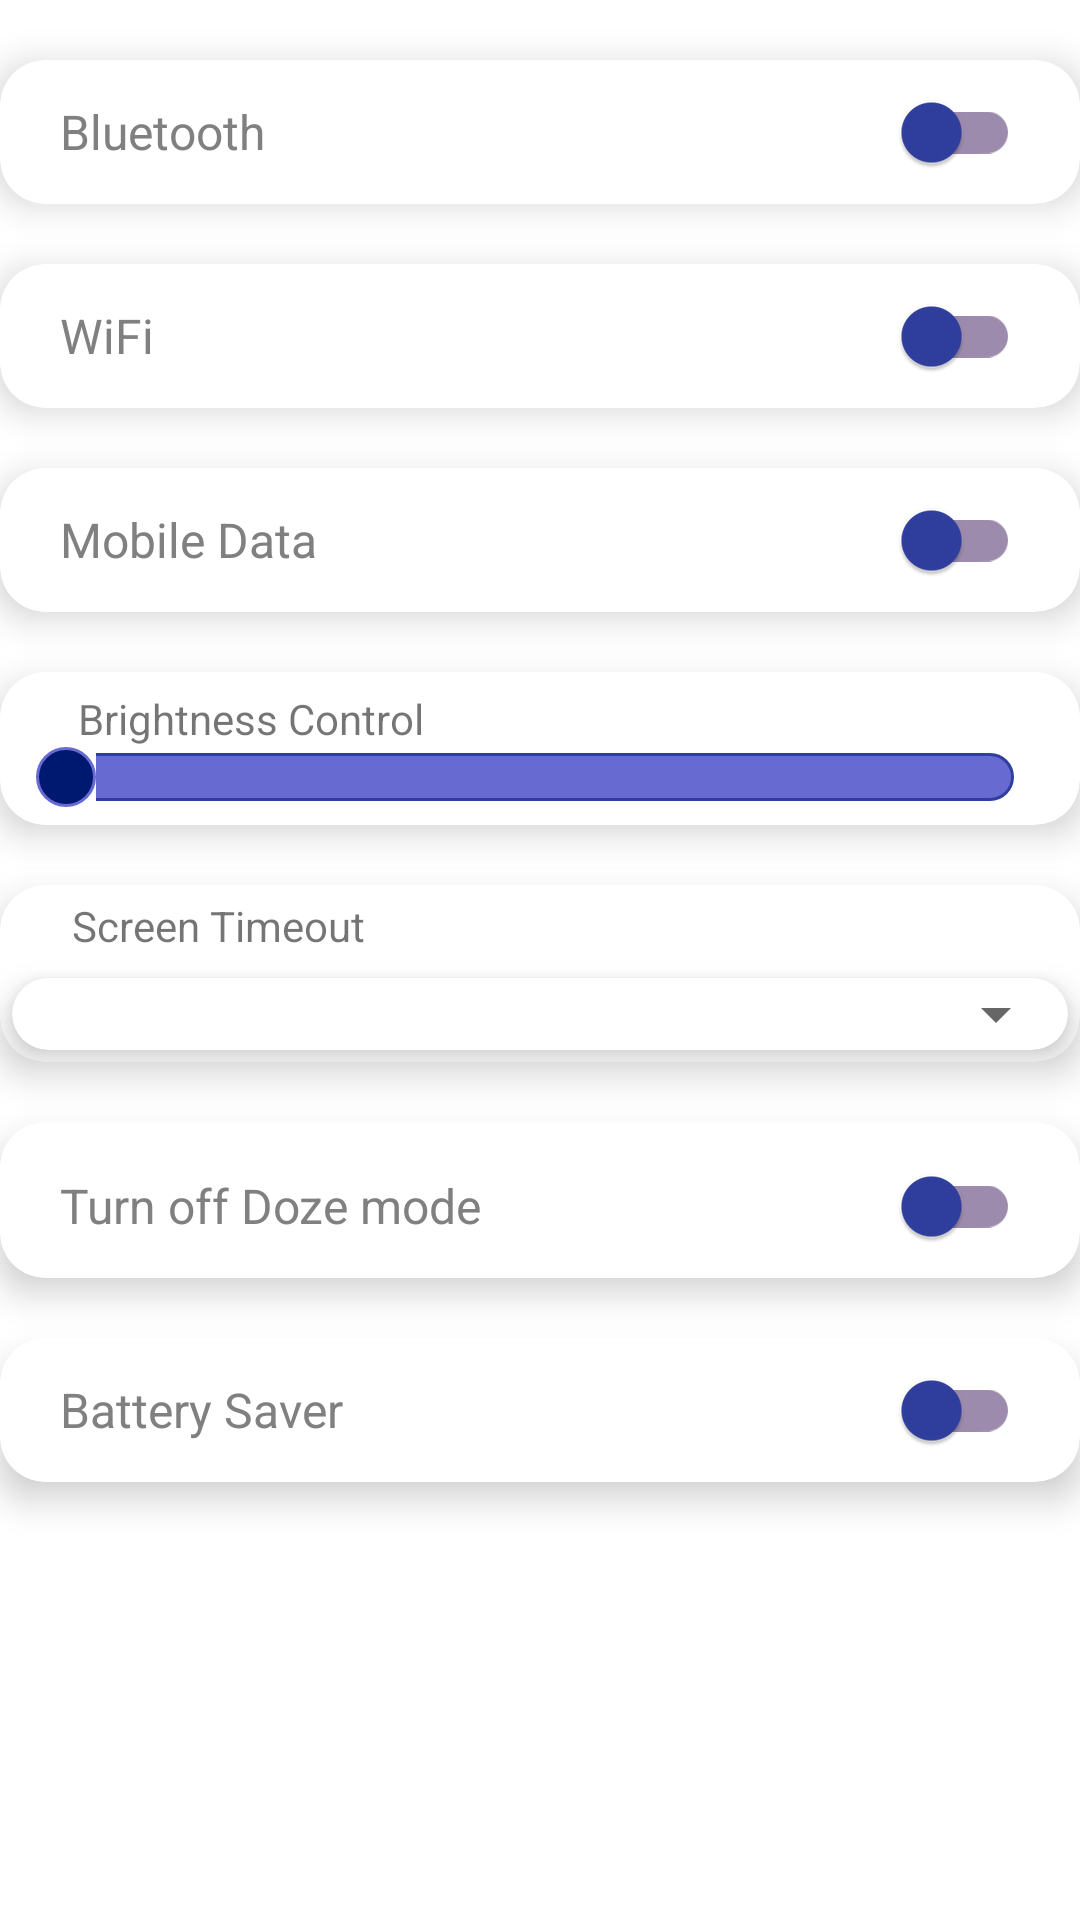

This screen was rendered from an Android layout file. Write that file and the resources it references.
<!-- AndroidManifest.xml: application theme Theme.PowerConsumptionApp -->
<!-- res/layout/fragment_optimizer.xml -->
<?xml version="1.0" encoding="utf-8"?>
<layout xmlns:android="http://schemas.android.com/apk/res/android"
    xmlns:tools="http://schemas.android.com/tools"
    xmlns:app="http://schemas.android.com/apk/res-auto"
    tools:context=".batteryview.OptimizerFragment">

    <data>
        <variable
            name="optimizerFragment"
            type="com.example.powerconsumptionapp.batteryview.OptimizerFragment" />

        <variable
            name="viewModel"
            type="com.example.powerconsumptionapp.model.BatteryViewModel" />
    </data>

    <ScrollView
        android:id="@+id/batterySaverContainer"
        android:layout_width="match_parent"
        android:layout_height="match_parent">

        <LinearLayout
            android:layout_width="match_parent"
            android:layout_height="wrap_content"
            android:orientation="vertical">

            <androidx.cardview.widget.CardView
                android:layout_width="match_parent"
                android:layout_height="wrap_content"
                android:layout_marginTop="@dimen/default_margin_battery"
                app:cardCornerRadius="15dp"
                app:cardElevation="7dp" >

                <com.google.android.material.switchmaterial.SwitchMaterial
                    android:id="@+id/bluetoothSwitch"
                    android:layout_width="match_parent"
                    android:layout_height="wrap_content"
                    android:text="@string/bluetooth"
                    android:checked="false"
                    android:textColor="@color/gray"
                    android:textSize="@dimen/settings_text_size"
                    android:paddingHorizontal="@dimen/default_margin_battery"
                    app:thumbTint="?attr/colorPrimary"/>

            </androidx.cardview.widget.CardView>

            <androidx.cardview.widget.CardView
                android:layout_width="match_parent"
                android:layout_height="wrap_content"
                android:layout_marginTop="@dimen/default_margin_battery"
                app:cardCornerRadius="15dp"
                app:cardElevation="7dp" >

                <com.google.android.material.switchmaterial.SwitchMaterial
                    android:id="@+id/wifiSwitch"
                    android:layout_width="match_parent"
                    android:layout_height="wrap_content"
                    android:text="@string/wifi"
                    android:checked="false"
                    android:textColor="@color/gray"
                    android:textSize="@dimen/settings_text_size"
                    android:paddingHorizontal="@dimen/default_margin_battery"
                    app:thumbTint="?attr/colorPrimary"/>
            </androidx.cardview.widget.CardView>

            <androidx.cardview.widget.CardView
                android:layout_width="match_parent"
                android:layout_height="wrap_content"
                android:layout_marginTop="@dimen/default_margin_battery"
                app:cardCornerRadius="15dp"
                app:cardElevation="7dp" >

                <com.google.android.material.switchmaterial.SwitchMaterial
                    android:id="@+id/mobileDataSwitch"
                    android:layout_width="match_parent"
                    android:layout_height="wrap_content"
                    android:text="@string/mobile_data"
                    android:textColor="@color/gray"
                    android:textSize="@dimen/settings_text_size"
                    android:paddingHorizontal="@dimen/default_margin_battery"
                    app:thumbTint="?attr/colorPrimary"/>
            </androidx.cardview.widget.CardView>

            <androidx.cardview.widget.CardView
                android:layout_width="match_parent"
                android:layout_height="wrap_content"
                android:layout_marginTop="@dimen/default_margin_battery"
                app:cardCornerRadius="15dp"
                app:cardElevation="7dp">

                <LinearLayout
                    android:layout_width="match_parent"
                    android:layout_height="wrap_content"
                    android:padding="@dimen/default_padding"
                    android:orientation="vertical">

                    <LinearLayout
                        android:layout_width="match_parent"
                        android:layout_height="wrap_content"
                        android:orientation="horizontal">

                        <TextView
                            android:layout_width="0dp"
                            android:layout_height="wrap_content"
                            android:layout_weight="1"
                            android:paddingHorizontal="@dimen/default_margin_battery"
                            android:text="@string/brightness_control"  />

                        <TextView
                            android:id="@+id/txtPercentage"
                            android:layout_width="0dp"
                            android:layout_height="wrap_content"
                            android:layout_weight="1"
                            android:gravity="end"/>
                    </LinearLayout>

                    <SeekBar
                        android:id="@+id/brightnessSeekBar"
                        style="@style/Widget.AppCompat.SeekBar"
                        android:layout_width="match_parent"
                        android:layout_height="wrap_content"
                        android:fadeScrollbars="true"
                        android:indeterminate="false"
                        android:max="100"
                        android:progress="0"
                        android:progressDrawable="@drawable/seekbar_drawable_progress"
                        android:thumb="@drawable/seekbar_drawable_thumb" />

                </LinearLayout>

            </androidx.cardview.widget.CardView>

            <androidx.cardview.widget.CardView
                android:layout_width="match_parent"
                android:layout_height="wrap_content"
                android:layout_marginTop="@dimen/default_margin_battery"
                app:cardCornerRadius="15dp"
                app:cardElevation="7dp" >

                <GridLayout
                    android:layout_width="match_parent"
                    android:layout_height="wrap_content"
                    android:useDefaultMargins="true"
                    android:columnCount="1"
                    android:rowCount="2">

                    <TextView
                        android:layout_width="wrap_content"
                        android:layout_height="wrap_content"
                        android:layout_column="0"
                        android:layout_row="0"
                        android:paddingHorizontal="@dimen/default_margin_battery"
                        android:text="@string/screen_timeout"/>

                    <androidx.cardview.widget.CardView
                        android:layout_width="match_parent"
                        android:layout_height="wrap_content"
                        android:layout_column="0"
                        android:layout_row="1"
                        app:cardCornerRadius="15dp"
                        app:cardElevation="7dp" >

                        <Spinner
                            android:id="@+id/timeoutSpinner"
                            android:layout_width="match_parent"
                            android:layout_height="wrap_content"
                            android:contentDescription="@string/screen_timeout" />

                    </androidx.cardview.widget.CardView>

                </GridLayout>

            </androidx.cardview.widget.CardView>

            <androidx.cardview.widget.CardView
                android:layout_width="match_parent"
                android:layout_height="wrap_content"
                android:layout_marginTop="@dimen/default_margin_battery"
                app:cardCornerRadius="15dp"
                app:cardElevation="7dp" >

                <LinearLayout
                    android:layout_width="match_parent"
                    android:layout_height="wrap_content"
                    android:orientation="vertical">

                    <com.google.android.material.switchmaterial.SwitchMaterial
                        android:id="@+id/turnOffDozeModeSwitch"
                        android:layout_marginTop="@dimen/default_margin_buttons"
                        android:layout_width="match_parent"
                        android:layout_height="wrap_content"
                        android:text="@string/turn_off_doze_mode"
                        android:checked="false"
                        android:textColor="@color/gray"
                        android:textSize="@dimen/settings_text_size"
                        android:paddingHorizontal="@dimen/default_margin_battery"
                        app:thumbTint="?attr/colorPrimary"/>

                    <androidx.cardview.widget.CardView
                        android:id="@+id/dozeModeInfoText"
                        android:layout_width="match_parent"
                        android:layout_height="wrap_content"
                        android:visibility="gone"
                        android:layout_marginVertical="@dimen/default_margin_battery"
                        app:cardCornerRadius="15dp"
                        app:cardElevation="7dp" >

                        <TextView
                            android:layout_width="wrap_content"
                            android:layout_height="wrap_content"
                            android:gravity="center"
                            android:text="@string/doze_mode_info"/>

                    </androidx.cardview.widget.CardView>
                </LinearLayout>
            </androidx.cardview.widget.CardView>

            <androidx.cardview.widget.CardView
                android:layout_width="match_parent"
                android:layout_height="wrap_content"
                android:layout_marginVertical="@dimen/default_margin_battery"
                app:cardCornerRadius="15dp"
                app:cardElevation="7dp" >

                <com.google.android.material.switchmaterial.SwitchMaterial
                    android:id="@+id/batterySaverSwitch"
                    android:layout_width="match_parent"
                    android:layout_height="wrap_content"
                    android:text="@string/battery_saver"
                    android:textColor="@color/gray"
                    android:textSize="@dimen/settings_text_size"
                    android:paddingHorizontal="@dimen/default_margin_battery"
                    app:thumbTint="?attr/colorPrimary"/>
            </androidx.cardview.widget.CardView>

        </LinearLayout>

    </ScrollView>
</layout>
<!-- resources referenced by this layout -->
<resources>
  <color name="gray">#808080</color>
  <dimen name="default_margin_battery">20dp</dimen>
  <dimen name="default_margin_buttons">4dp</dimen>
  <dimen name="default_padding">6dp</dimen>
  <dimen name="settings_text_size">16sp</dimen>
  <!-- drawable seekbar_drawable_progress (drawable) -->
  <?xml version="1.0" encoding="utf-8"?>
  
  <layer-list xmlns:android="http://schemas.android.com/apk/res/android">
      <item android:id="@android:id/background">
          <shape android:shape="rectangle">
              <stroke android:color="@color/indigo" android:width="1dp" />
              <solid android:color="@color/indigo_light"/>
              <corners android:radius="10dp"/>
          </shape>
      </item>
      <item android:id="@android:id/progress">
          <clip android:clipOrientation="horizontal" android:gravity="left">
              <shape android:shape="rectangle">
                  <stroke android:color="@color/indigo_light" android:width="1dp" />
                  <solid android:color="@color/indigo"/>
                  <corners android:radius="10dp"/>
              </shape>
          </clip>
      </item>
  </layer-list>
  <!-- drawable seekbar_drawable_thumb (drawable) -->
  <?xml version="1.0" encoding="utf-8"?>
  <selector xmlns:android="http://schemas.android.com/apk/res/android">
      <item>
          <shape android:shape="oval">
              <solid android:color="@color/indigo_dark"/>
              <stroke android:color="@color/indigo_light" android:width="1dp"/>
              <size android:height="20dp" android:width="20dp"/>
          </shape>
      </item>
  </selector>
  <string name="battery_saver">Battery Saver</string>
  <string name="bluetooth">Bluetooth</string>
  <string name="brightness_control">Brightness Control</string>
  <string name="doze_mode_info">If a user leaves a device unplugged and stationary for a period of time, with the screen off, the device enters Doze mode. In Doze mode, the system attempts to conserve battery by restricting apps\' access to network and CPU-intensive services. It also prevents apps from accessing the network and defers their jobs, syncs, and standard alarms.</string>
  <string name="mobile_data">Mobile Data</string>
  <string name="screen_timeout">Screen Timeout</string>
  <string name="turn_off_doze_mode">Turn off Doze mode</string>
  <string name="wifi">WiFi</string>
  <style name="Theme.PowerConsumptionApp" parent="Theme.MaterialComponents.DayNight.NoActionBar">
          
          <item name="colorPrimary">@color/indigo</item>
          <item name="colorPrimaryVariant">@color/indigo_dark</item>
          <item name="colorOnPrimary">@color/black</item>
          
          <item name="colorSecondary">@color/deep_purple</item>
          <item name="colorSecondaryVariant">@color/deep_purple_dark</item>
          <item name="colorOnSecondary">@color/black</item>
          
          <item name="android:statusBarColor" tools:targetApi="l">?attr/colorPrimaryVariant</item>
          
          <item name="colorOnSurface">@color/black</item>
          <item name="colorSurface">@color/deep_purple_light</item>
      </style>
  <color name="indigo">#303f9f</color>
  <color name="indigo_light">#666ad1</color>
  <color name="indigo_dark">#001970</color>
  <color name="black">#000000</color>
  <color name="deep_purple">#b39ddb</color>
  <color name="deep_purple_dark">#836fa9</color>
  <color name="deep_purple_light">#e6ceff</color>
</resources>
